Image classification data set "processed" (ayush-sawant-ai/Brain-Tumor-Detection on GitHub). Class labels (4): glioma, meningioma, no tumor, pituitary tumor.

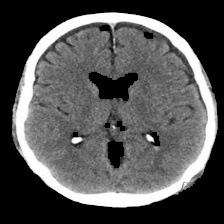
Label: no tumor

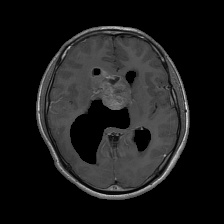
Label: glioma

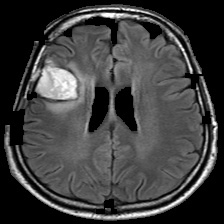
Label: meningioma

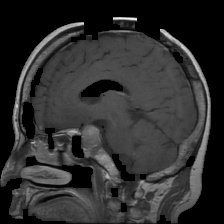
Label: pituitary tumor

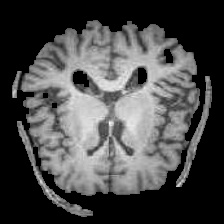
Label: no tumor

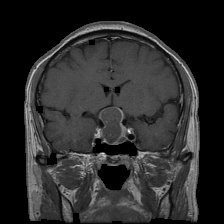
Label: pituitary tumor
